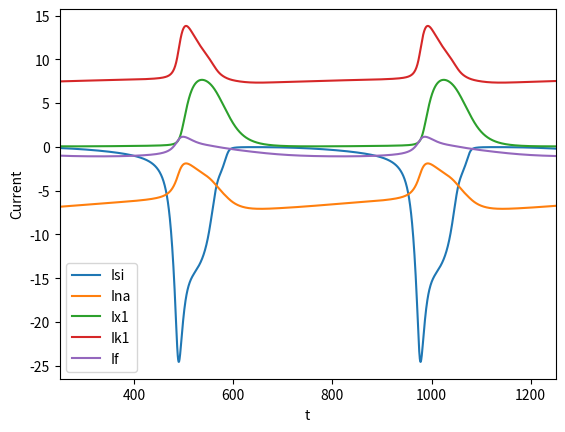

This chart was generated by the following Python code:
import numpy as np
import matplotlib.pyplot as plt
import bisect
from scipy.integrate import odeint
#####################################################################################################
# This Input file was set to create a graph of individual currents.
#####################################################################################################

#####Gating variable equations and individual current equations
def dzdt(a,b,z):
    hill=a/(a+b)
    timeC=1/(a+b)
    rVal=(hill-z)/timeC
    return rVal
def am(Vm):
    max_a_m = 1
    a_m = max_a_m * ((Vm + 47) / (1 - np.exp(-(Vm + 47) / 10)))

    return a_m
def an(Vm):
    a_n=0.01*(Vm+55)/(1-np.exp(-(Vm+55/10)))
    return a_n

def As(v):
    a_s=0.05*(v+28)/(1-np.exp(-(v+28)/5))
    return a_s

def bs(v):
    b_s=0.00025*np.exp(-(v+28)/14.93)
    return b_s

def bn(Vm):
    bn=0.125*np.exp((-Vm+65)/80)
    return bn

def bm(Vm):
    max_b_m = 40
    b_m = max_b_m * np.exp(-(Vm + 72) / 17.86)

    return b_m

def ah(Vm):
    max_a_h = 0.0085
    a_h = max_a_h * np.exp(-(Vm + 71) / 5.43)

    return a_h

def bh(Vm):
    max_b_h = 2.5
    b_h = max_b_h / (1 + np.exp(-(Vm + 10) / 12.2))

    return b_h


def ad(Vm):
    max_a_d = 0.005
    a_d = max_a_d * ((Vm + 34) / (1 - np.exp(-(Vm + 34) / 10)))

    return a_d

def bd(Vm):
    max_b_d = 0.05
    b_d = max_b_d * (np.exp(-(Vm + 34) / 6.67))

    return b_d

def not_d(Vm):
    ### d' variable needed for the slow inward current
    not_d = 1/(1+np.exp(-(Vm+15)/6.67))

    return not_d

def af(Vm):
    max_a_f = 0.002468
    a_f = max_a_f * np.exp(-(Vm + 47) / 20)

    return a_f

def bf(Vm):
    max_b_f = 0.05
    b_f = max_b_f / (1 + np.exp(-(Vm + 13) / 11.49))

    return b_f


def ax1(Vm):
    max_a_x1 = 0.0025
    a_x1 = (max_a_x1 * np.exp((Vm + 30) / 12.11)) / (1 + np.exp((Vm + 30) / 50))

    return a_x1

def bx1(Vm):
    max_b_x1 = 0.0065
    b_x1 = max_b_x1 * (np.exp(-(Vm - 20) / 16.67)) / (1 + np.exp(-(Vm - 20) / 25))

    return b_x1

def l_bar_x1(Vm):
    l_bar = 2.25 * ((np.exp((Vm + 95)/25)-1)/(np.exp((Vm + 45)/25)))

    return l_bar




def ay(Vm):
    #Polynomial Regression
    w=0.03375000000000002



    if isinstance(Vm,float)==True:
        a = [1.4557319134e-12,4.0945641782e-10,4.6549818992e-08,2.4903140216e-06,6.1460577425e-05,4.7453248494e-04,\
             2.5019715465e-03]
        a_y = a[0]*Vm**6+a[1]*Vm**5+a[2]*Vm**4+a[3]*Vm**3+a[4]*Vm**2+a[5]*Vm+a[6]
        if a_y <= 0:
            a_y = 0.00001
    else:
        a = [1.4557319134e-12,4.0945641782e-10,4.6549818992e-08,2.4903140216e-06,6.1460577425e-05,4.7453248494e-04,\
             2.5019715465e-03]
        a_y = a[0]*Vm**6+a[1]*Vm**5+a[2]*Vm**4+a[3]*Vm**3+a[4]*Vm**2+a[5]*Vm+a[6]
        for i in range(len(Vm)):
            if a_y[i] <= 0:
                a_y[i] = 0.00001        
    

    a_y = a_y*w
    #Modified version of the original equation
    #max_a_y = 0.00005
    #a_y = (max_a_y * np.exp(-(Vm + 14.25) / 14.93))/3
    return a_y

def by(Vm):

    #Polynomial Regression
    w=0.03375000000000002
    
    if isinstance(Vm,float)==True:

        a = [3.5607174324e-13,3.9587887660e-11,-6.9345321240e-09,-8.8541673551e-07,4.5605591007e-05,9.4190808268e-03,\
             3.3771510156e-01]
        b_y = a[0]*Vm**6+a[1]*Vm**5+a[2]*Vm**4+a[3]*Vm**3+a[4]*Vm**2+a[5]*Vm+a[6]
        if b_y <= 0:
            b_y = 0.00001
    else:
        a = [3.5607174324e-13,3.9587887660e-11,-6.9345321240e-09,-8.8541673551e-07,4.5605591007e-05,9.4190808268e-03,\
            3.3771510156e-01]
        b_y = a[0]*Vm**6+a[1]*Vm**5+a[2]*Vm**4+a[3]*Vm**3+a[4]*Vm**2+a[5]*Vm+a[6]
        for i in range(len(Vm)):
            if b_y[i] <= 0:
                b_y[i] = 0.00001
    b_y = b_y*w    
    
    #Modified version of the original equation
    #max_b_y = 0.001
    #b_y = (max_b_y * (Vm + 14.25) / (1 - np.exp(-(Vm + 14.25) / 5)))/3
    
    return b_y

#####Time-independent background potassium current (I_k1)

def i_k1(Vm):
    IPot=1.3*(np.exp((Vm+110)/25)-1)/(np.exp((Vm+60)/12.5)+np.exp((Vm+60)/25))+\
         0.26*(Vm+30)/(1-np.exp(-(Vm+30)/25))
    return IPot

#Parameters
gNa = 4.4
gnNa = 0.066
gSi = 0.5175
gnSi = 0.161
gfNa = 1.2
ENa = 40
ESi = 70
EK = -93
Cm = 6
I = 0
parameters = [gNa, gnNa, gSi, gnSi, gfNa, ENa, ESi, EK, Cm, I]



###Pacemaker Function

def PacemakerODE(state, t, parameters):
    gNa = parameters[0]
    gnNa = parameters[1]
    gSi = parameters[2]
    gnSi = parameters[3]
    gfNa = parameters[4]
    ENa = parameters[5]
    ESi = parameters[6]
    EK = parameters[7]
    Cm = parameters[8]
    I = parameters[9]



    v = state[0]
    d = state[1]
    f = state[2]
    m = state[3]
    h = state[4]
    x1 = state[5]
    y = state[6]



    Isi = (gSi * d * f + gnSi * not_d(v)) * (v - ESi)
    Ina = (gNa * (m**3)*h + gnNa) * (v - ENa)
    Ix1 = x1 * l_bar_x1(v)
    Ik1 = i_k1(v)
    If = (y**2 * gfNa) * (v - ENa) + (v-EK) * y**2 * (-120/EK)
    Ii = Isi + Ina + Ix1 + Ik1 + If + I 
    dv = -Ii/Cm


    dd = (ad(v) * (1-d)) - (bd(v) * d)
    df = (af(v) * (1-f)) - (bf(v) * f)
    dm = (am(v) * (1-m)) - (bm(v) * m)
    dh = (ah(v) * (1-h)) - (bh(v) * h)
    dx1 = (ax1(v) * (1-x1)) - (bx1(v) * x1)
    dy = (ay(v) * (1-y)) - (by(v) * y)
    rstate = [dv, dd, df, dm, dh, dx1, dy]
    return rstate

#Function to find individual current values of PacemakerODE
def currentVals(state, t, parameters):
    gNa = parameters[0]
    gnNa = parameters[1]
    gSi = parameters[2]
    gnSi = parameters[3]
    gfNa = parameters[4]
    ENa = parameters[5]
    ESi = parameters[6]
    EK = parameters[7]
    Cm = parameters[8]
    I = parameters[9]


    v = state[0]
    d = state[1]
    f = state[2]
    m = state[3]
    h = state[4]
    x1 = state[5]
    y = state[6]


    Isi = (gSi * d * f + gnSi * not_d(v)) * (v - ESi)
    Ina = (gNa * (m**3)*h + gnNa) * (v - ENa)
    Ix1 = x1 * l_bar_x1(v)
    Ik1 = i_k1(v)
    If = y**2*(gfNa * (v - ENa) + (v-EK) * (-120/EK))
    Ii = Isi + Ina + Ix1 + Ik1 + If + I 
    return [Isi,Ina,Ix1,Ik1,If,Ii]

#Function to find local maxima and cycle length
def cycle_len(t,s):
    logic1 = True
    localMax = [0]
    for i in range(2500,5000):
        if logic1 and s[i,0] > -20 and s[i,0] < s[(i-1),0]:
            localMax.append(i - 1)
            logic1=False
        elif s[i,0] > -20 and s[(i-1),0] < -20:
            logic1=True
    cyclelen = t[localMax[2]]-t[localMax[1]]
    return cyclelen,localMax

#Pulse function
def pulseFnc(s0,t,p,phase,stim):
    for x in [0,1]:
        if x == 0:
            tIndexL=bisect.bisect_left(t,phase)
            t1=t[0:tIndexL]
            tplot=t1
            s = odeint(PacemakerODE, s0, t1, args=(parameters,))
            stateFinal = s
        else:
            CycleValue=len(t)
            stimCycleValue=phase + 50
            tIndexR=bisect.bisect_left(t,CycleValue)
            tIndexStim=bisect.bisect_left(t,stimCycleValue)
            p[9] = stim
            t1=t[tIndexL:tIndexStim]
            tplot=np.append(tplot,t1)
            state1=s[-1,:]
            s = odeint(PacemakerODE, state1, t1, args=(parameters,))
            stateFinal = np.concatenate((stateFinal,s),axis=0)
            p[9]=0
            t1=t[tIndexStim:tIndexR]
            tplot=np.append(tplot,t1)
            state1=s[-1,:]
            s = odeint(PacemakerODE, state1, t1, args=(parameters,))
            stateFinal = np.concatenate((stateFinal,s),axis=0)
            tIndexL=tIndexR
    return stateFinal
            
#Function to find Time Constant
def timeC(a,b):
    r = 1/(a+b)
    return r

#Initial state
state0=[-1.26312652e+01,  6.73685294e-01,  5.28447665e-01,  9.60815694e-01,
  4.83891944e-07,  3.70080101e-02,  1.24208141e-01]
           
parameters[9] = 0

#Time
tmax = 2019
dt = 0.4
t = np.arange(0, tmax, dt)


#########################################################################################
# Phase Response Curves. Set HyperPolarYN to 1 for hyperpolarized phase-response curve or 0 for depolarized phase response
# Curve.
PhaseResetYN = 0
HyperPolarYN = 1
if HyperPolarYN == 1:
    PolPulse = [0.5,2.0,3.5]
elif HyperPolarYN == 0:
    PolPulse = [-0.6,-1.3,-1.9,-2.8]
if PhaseResetYN == 1:
    state = odeint(PacemakerODE, state0, t, args=(parameters,))
    cycleLength, localMx = cycle_len(t,state)
    print(cycleLength)
    phasePercent = np.arange(0.05,1,0.025)
    for w in PolPulse:
        print('now on '+str(w))
        phaseChange = np.zeros(len(phasePercent))
        for i in range(len(phasePercent)):
            phase = t[localMx[1]]+cycleLength*phasePercent[i]
            statePulsed = pulseFnc(state0,t,parameters,phase,w)
            cyclePulsedLength, localPulsedMx = cycle_len(t,statePulsed)
            phaseChange[i] = (cyclePulsedLength-cycleLength)/cycleLength*100
            
        plt.plot(phasePercent*100,phaseChange, 'o',label=str(w) + '\u03BC'+'A/c$m^2$')
    plt.legend()
    plt.ylabel('\u0394'+'$\phi$'+' (%)')
    plt.xlabel('% of Cycle ($\phi$)')
#############################################################################################

#############################################################################################
#v vs. dv
vdvYN = 0
if vdvYN == 1:
    state = odeint(PacemakerODE, state0, t, args=(parameters,))
    dstate=[[0,0,0,0,0,0,0]]
    for w in range(len(state[:,0])):
        d1state=[PacemakerODE(state[w,:],t,parameters)]
        dstate=np.concatenate((dstate,d1state),axis=0)
    plt.plot(state[:,0],dstate[1:,0])
    plt.ylabel('dV/dt')
    plt.xlabel('V')

#############################################################################################   

############################################################
# Currents
CurrentYN = 1
if CurrentYN == 1:
    parameters[9] = 0
    state = odeint(PacemakerODE, state0, t, args=(parameters,))
    dstate=[[0,0,0,0,0,0]]
    for w in range(len(state[:,0])):
        d1state=[currentVals(state[w,:],t,parameters)]
        dstate=np.concatenate((dstate,d1state),axis=0)
    Ilabels=['Isi','Ina','Ix1','Ik1','If','Ii']
    for w in range(0,5):
        plt.plot(t,dstate[1:,w],label=Ilabels[w])
    
    plt.legend()
    plt.ylabel('Current')
    plt.xlabel('t')
    plt.xlim(250,1250)


############################################################


############################################################
#Action potential
ActionPotentialYN = 0
if ActionPotentialYN == 1:
    state = odeint(PacemakerODE, state0, t, args=(parameters,))
    plt.plot(t,state[:,0])
    plt.ylabel('V')
    plt.xlabel('t')
    plt.xlim(250,1250)
#############################################################